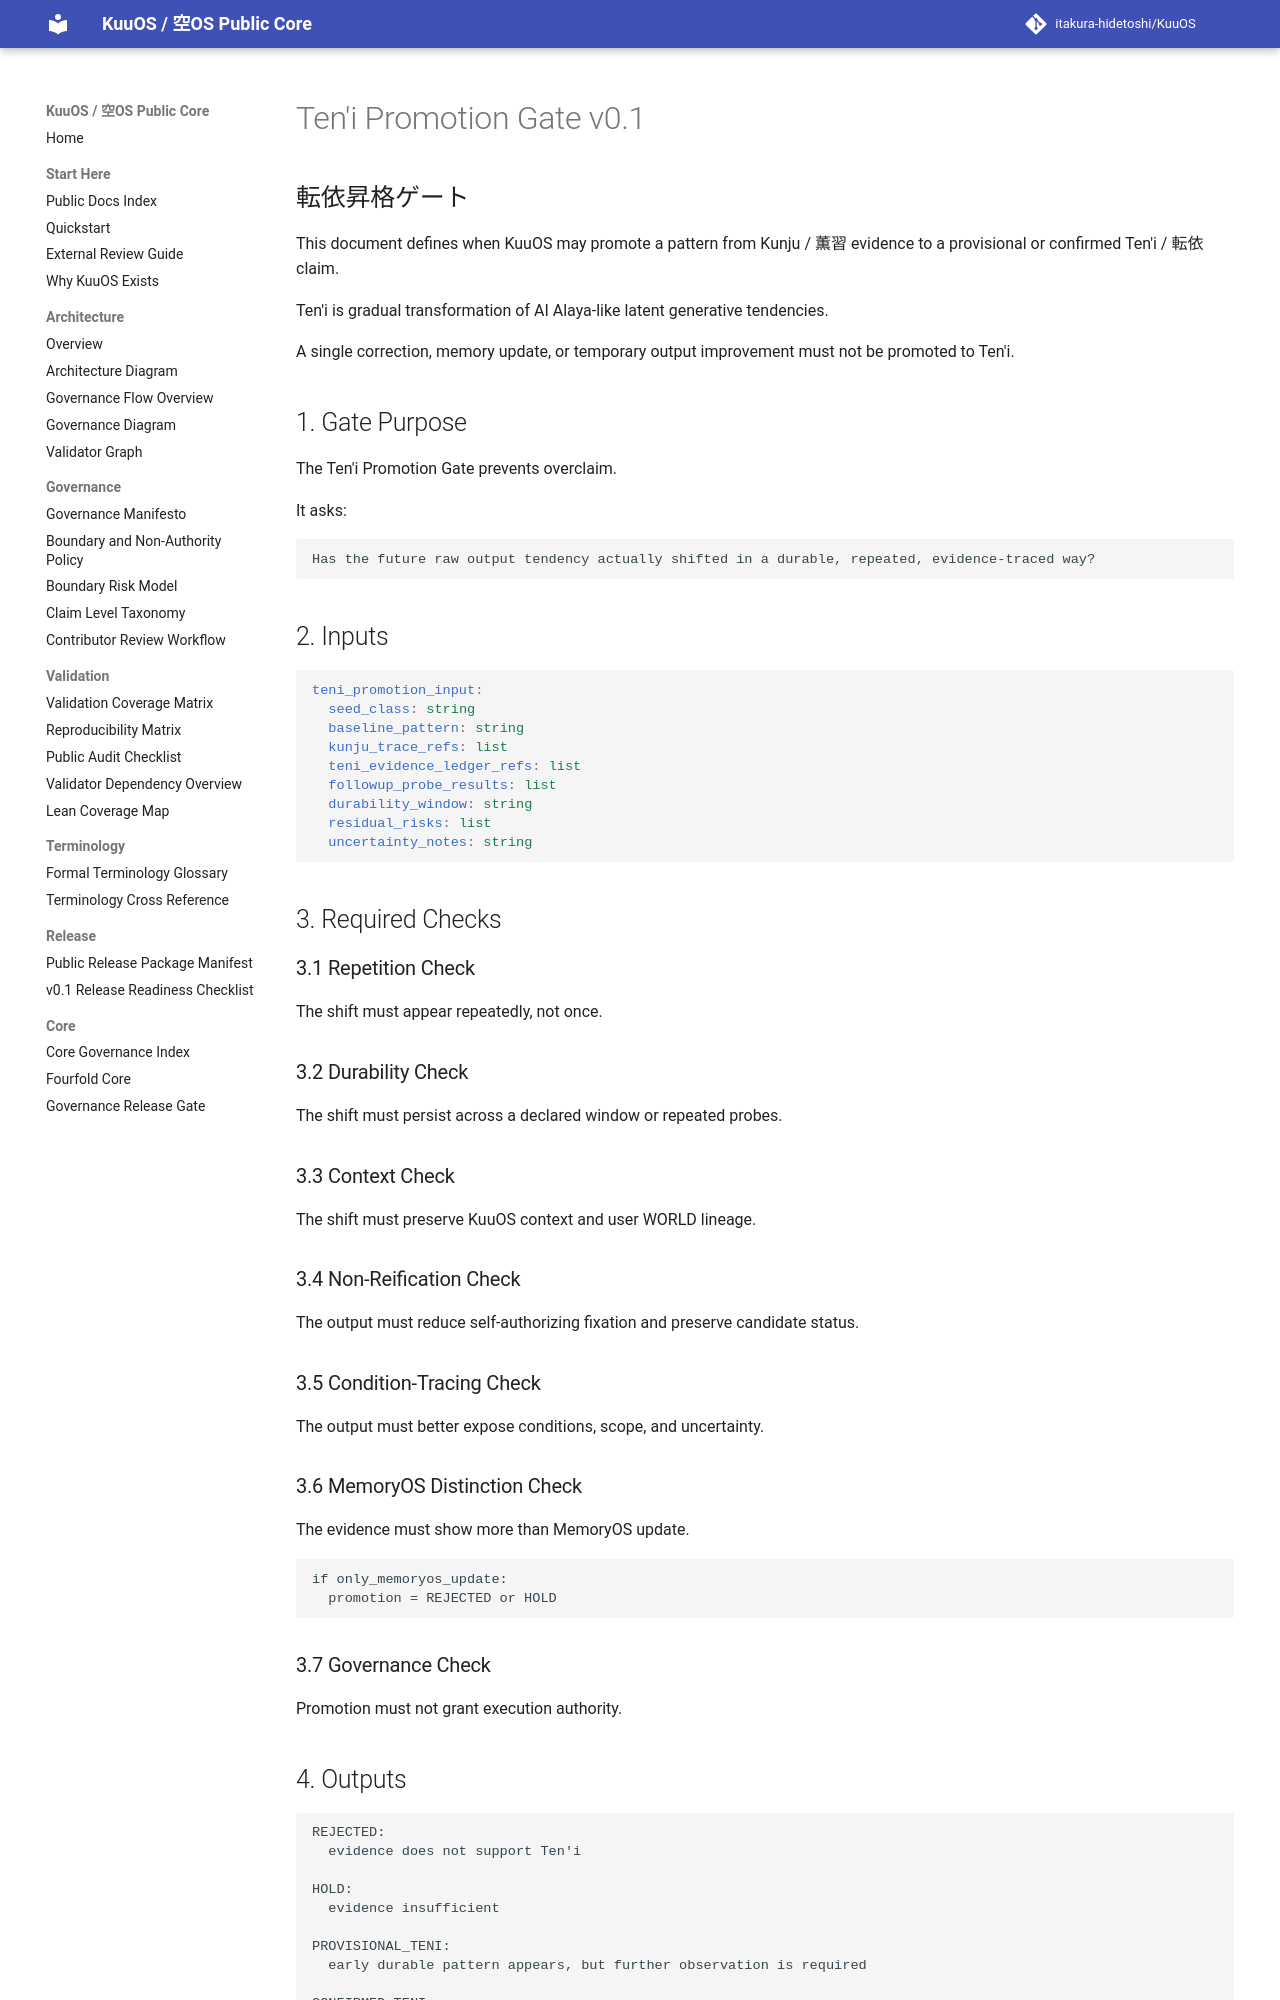

repository: itakura-hidetoshi/KuuOS · page: TENI_PROMOTION_GATE_v0_1/index.html · generator: mkdocs

# Ten'i Promotion Gate v0.1

## 転依昇格ゲート

This document defines when KuuOS may promote a pattern from Kunju / 薫習 evidence to a provisional or confirmed Ten'i / 転依 claim.

Ten'i is gradual transformation of AI Alaya-like latent generative tendencies.

A single correction, memory update, or temporary output improvement must not be promoted to Ten'i.

## 1. Gate Purpose

The Ten'i Promotion Gate prevents overclaim.

It asks:

```text
Has the future raw output tendency actually shifted in a durable, repeated, evidence-traced way?
```

## 2. Inputs

```yaml
teni_promotion_input:
  seed_class: string
  baseline_pattern: string
  kunju_trace_refs: list
  teni_evidence_ledger_refs: list
  followup_probe_results: list
  durability_window: string
  residual_risks: list
  uncertainty_notes: string
```

## 3. Required Checks

### 3.1 Repetition Check

The shift must appear repeatedly, not once.

### 3.2 Durability Check

The shift must persist across a declared window or repeated probes.

### 3.3 Context Check

The shift must preserve KuuOS context and user WORLD lineage.

### 3.4 Non-Reification Check

The output must reduce self-authorizing fixation and preserve candidate status.

### 3.5 Condition-Tracing Check

The output must better expose conditions, scope, and uncertainty.

### 3.6 MemoryOS Distinction Check

The evidence must show more than MemoryOS update.

```text
if only_memoryos_update:
  promotion = REJECTED or HOLD
```

### 3.7 Governance Check

Promotion must not grant execution authority.
